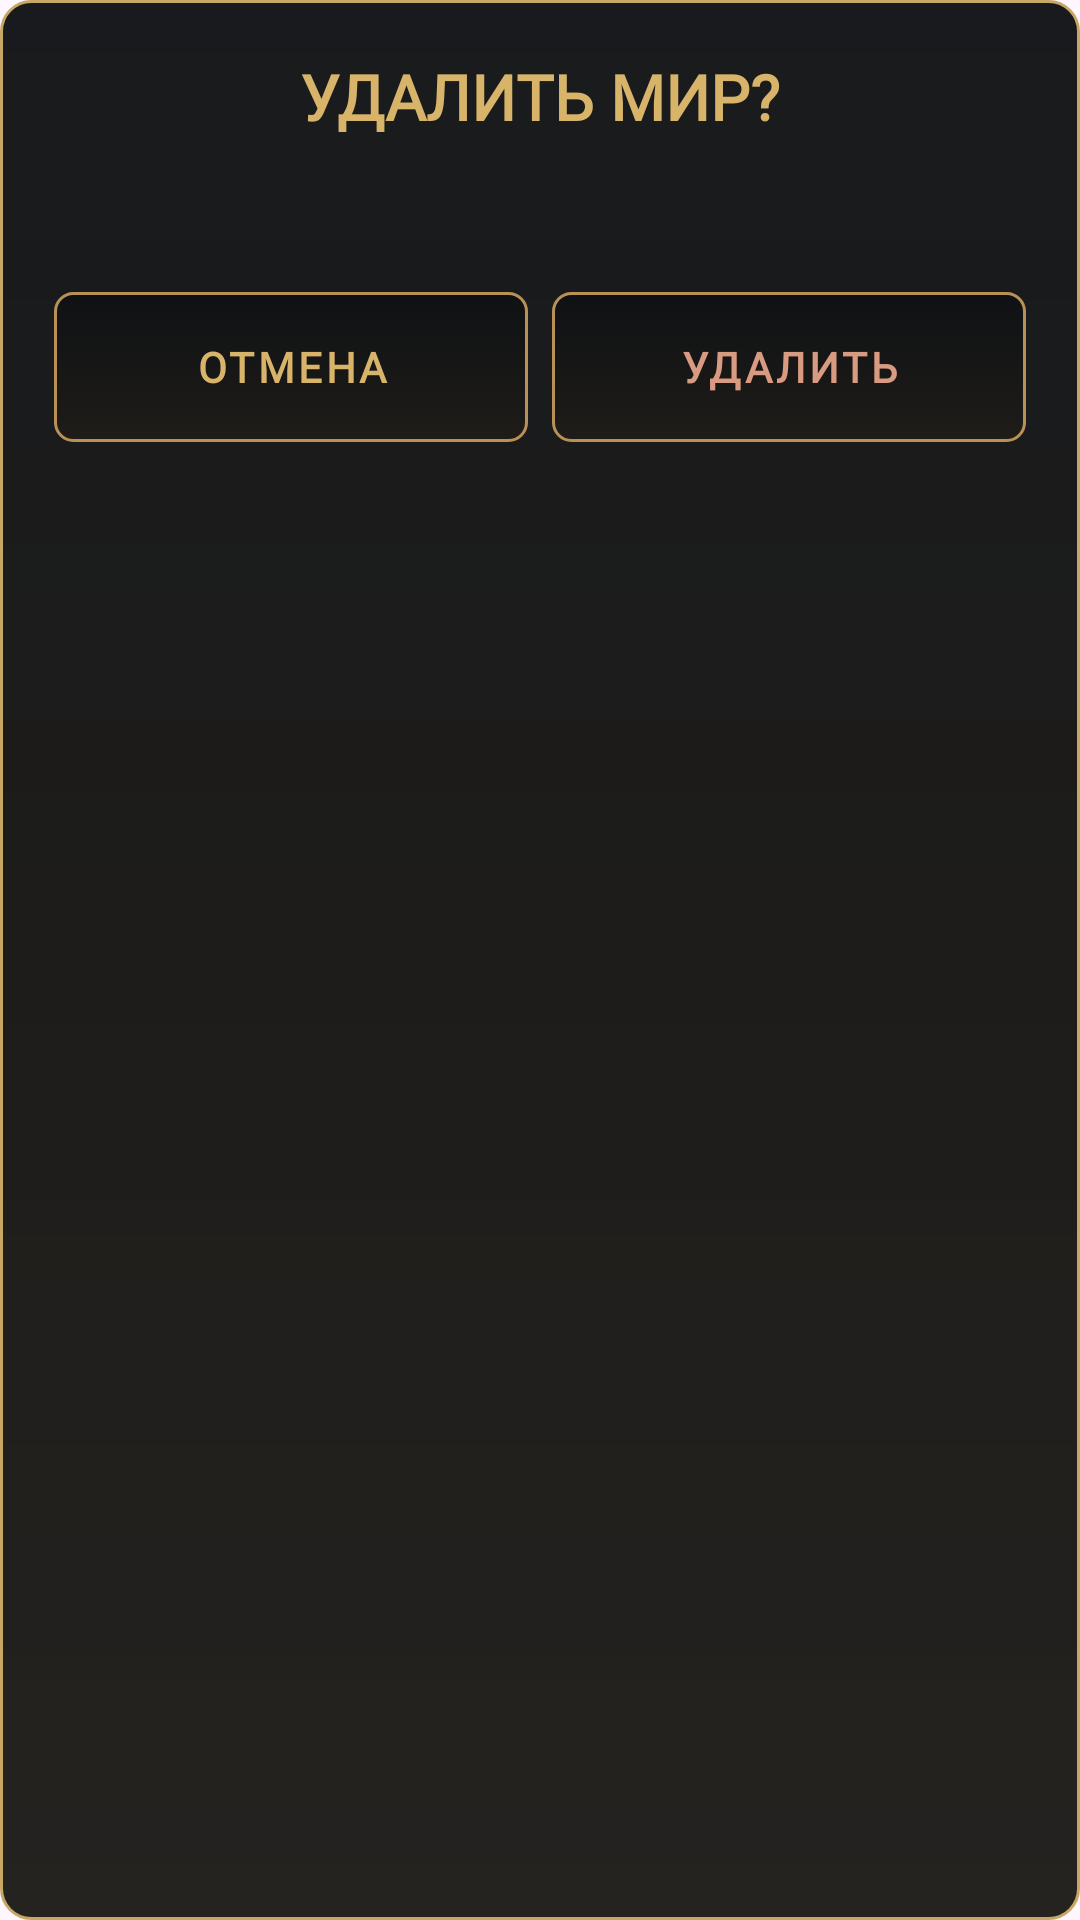

Android layout source for this screen:
<!-- AndroidManifest.xml: application theme Theme.MyDND -->
<!-- res/layout/dialog_confirm_delete_living_world.xml -->
<?xml version="1.0" encoding="utf-8"?>
<LinearLayout xmlns:android="http://schemas.android.com/apk/res/android"
    android:layout_width="match_parent"
    android:layout_height="wrap_content"
    android:background="@drawable/living_worlds_panel_background"
    android:orientation="vertical"
    android:padding="18dp">

    <TextView
        android:layout_width="match_parent"
        android:layout_height="wrap_content"
        android:fontFamily="@font/philosopher_bold"
        android:gravity="center"
        android:text="УДАЛИТЬ МИР?"
        android:textColor="#D8B36A"
        android:textSize="21sp"
        android:textStyle="bold" />

    <TextView
        android:id="@+id/deleteLivingWorldMessage"
        android:layout_width="match_parent"
        android:layout_height="wrap_content"
        android:layout_marginTop="14dp"
        android:gravity="center"
        android:lineSpacingExtra="3dp"
        android:textColor="#D7CFC0"
        android:textSize="14sp" />

    <LinearLayout
        android:layout_width="match_parent"
        android:layout_height="wrap_content"
        android:layout_marginTop="18dp"
        android:orientation="horizontal">

        <Button
            android:id="@+id/cancelDeleteLivingWorldButton"
            style="@style/FantasyButton"
            android:layout_width="0dp"
            android:layout_height="50dp"
            android:layout_weight="1"
            android:text="ОТМЕНА"
            android:textSize="14sp" />

        <Space
            android:layout_width="8dp"
            android:layout_height="1dp" />

        <Button
            android:id="@+id/confirmDeleteLivingWorldButton"
            style="@style/FantasyButton"
            android:layout_width="0dp"
            android:layout_height="50dp"
            android:layout_weight="1"
            android:text="УДАЛИТЬ"
            android:textColor="#D99A82"
            android:textSize="14sp" />

    </LinearLayout>

</LinearLayout>
<!-- resources referenced by this layout -->
<resources>
  <!-- drawable living_worlds_panel_background (drawable) -->
  <?xml version="1.0" encoding="utf-8"?>
  <shape xmlns:android="http://schemas.android.com/apk/res/android"
      android:shape="rectangle">
  
      <gradient
          android:angle="90"
          android:startColor="#F0171512"
          android:centerColor="#F211100E"
          android:endColor="#F00A0C0F" />
  
      <stroke
          android:width="1dp"
          android:color="#C7A764" />
  
      <corners android:radius="10dp" />
  
  </shape>
  <style name="FantasyButton">
  
          <item name="android:background">@drawable/button_fantasy</item>
          <item name="android:backgroundTint">@null</item>
  
          <item name="android:textColor">@color/button_fantasy_text</item>
  
          <item name="android:fontFamily">@font/philosopher_bold</item>
          <item name="android:textStyle">bold</item>
  
          <item name="android:textSize">16sp</item>
          <item name="android:letterSpacing">0.08</item>
  
          <item name="android:textAllCaps">false</item>
  
          <item name="android:minHeight">54dp</item>
          <item name="android:elevation">4dp</item>
  
          <item name="android:paddingStart">20dp</item>
          <item name="android:paddingEnd">20dp</item>
  
      </style>
  <style name="Theme.MyDND" parent="Base.Theme.MyDND" />
  <!-- drawable button_fantasy (drawable) -->
  <?xml version="1.0" encoding="utf-8"?>
  <selector xmlns:android="http://schemas.android.com/apk/res/android">
  
      
      <item android:state_enabled="false">
          <shape android:shape="rectangle">
  
              <solid android:color="#70101418" />
  
              <stroke
                  android:width="1dp"
                  android:color="#665F5038" />
  
              <corners android:radius="6dp" />
  
          </shape>
      </item>
  
      
      <item android:state_pressed="true">
          <shape android:shape="rectangle">
  
              <gradient
                  android:angle="90"
                  android:startColor="#E03B3020"
                  android:endColor="#E0171411" />
  
              <stroke
                  android:width="2dp"
                  android:color="#FFD58A" />
  
              <corners android:radius="6dp" />
  
          </shape>
      </item>
  
      
      <item>
          <shape android:shape="rectangle">
  
              <gradient
                  android:angle="90"
                  android:startColor="#D5201C18"
                  android:endColor="#E00D1013" />
  
              <stroke
                  android:width="1dp"
                  android:color="#B99156" />
  
              <corners android:radius="6dp" />
  
          </shape>
      </item>
  
  </selector>
  <style name="Base.Theme.MyDND" parent="Theme.Material3.DayNight.NoActionBar">
          
          
      </style>
</resources>
